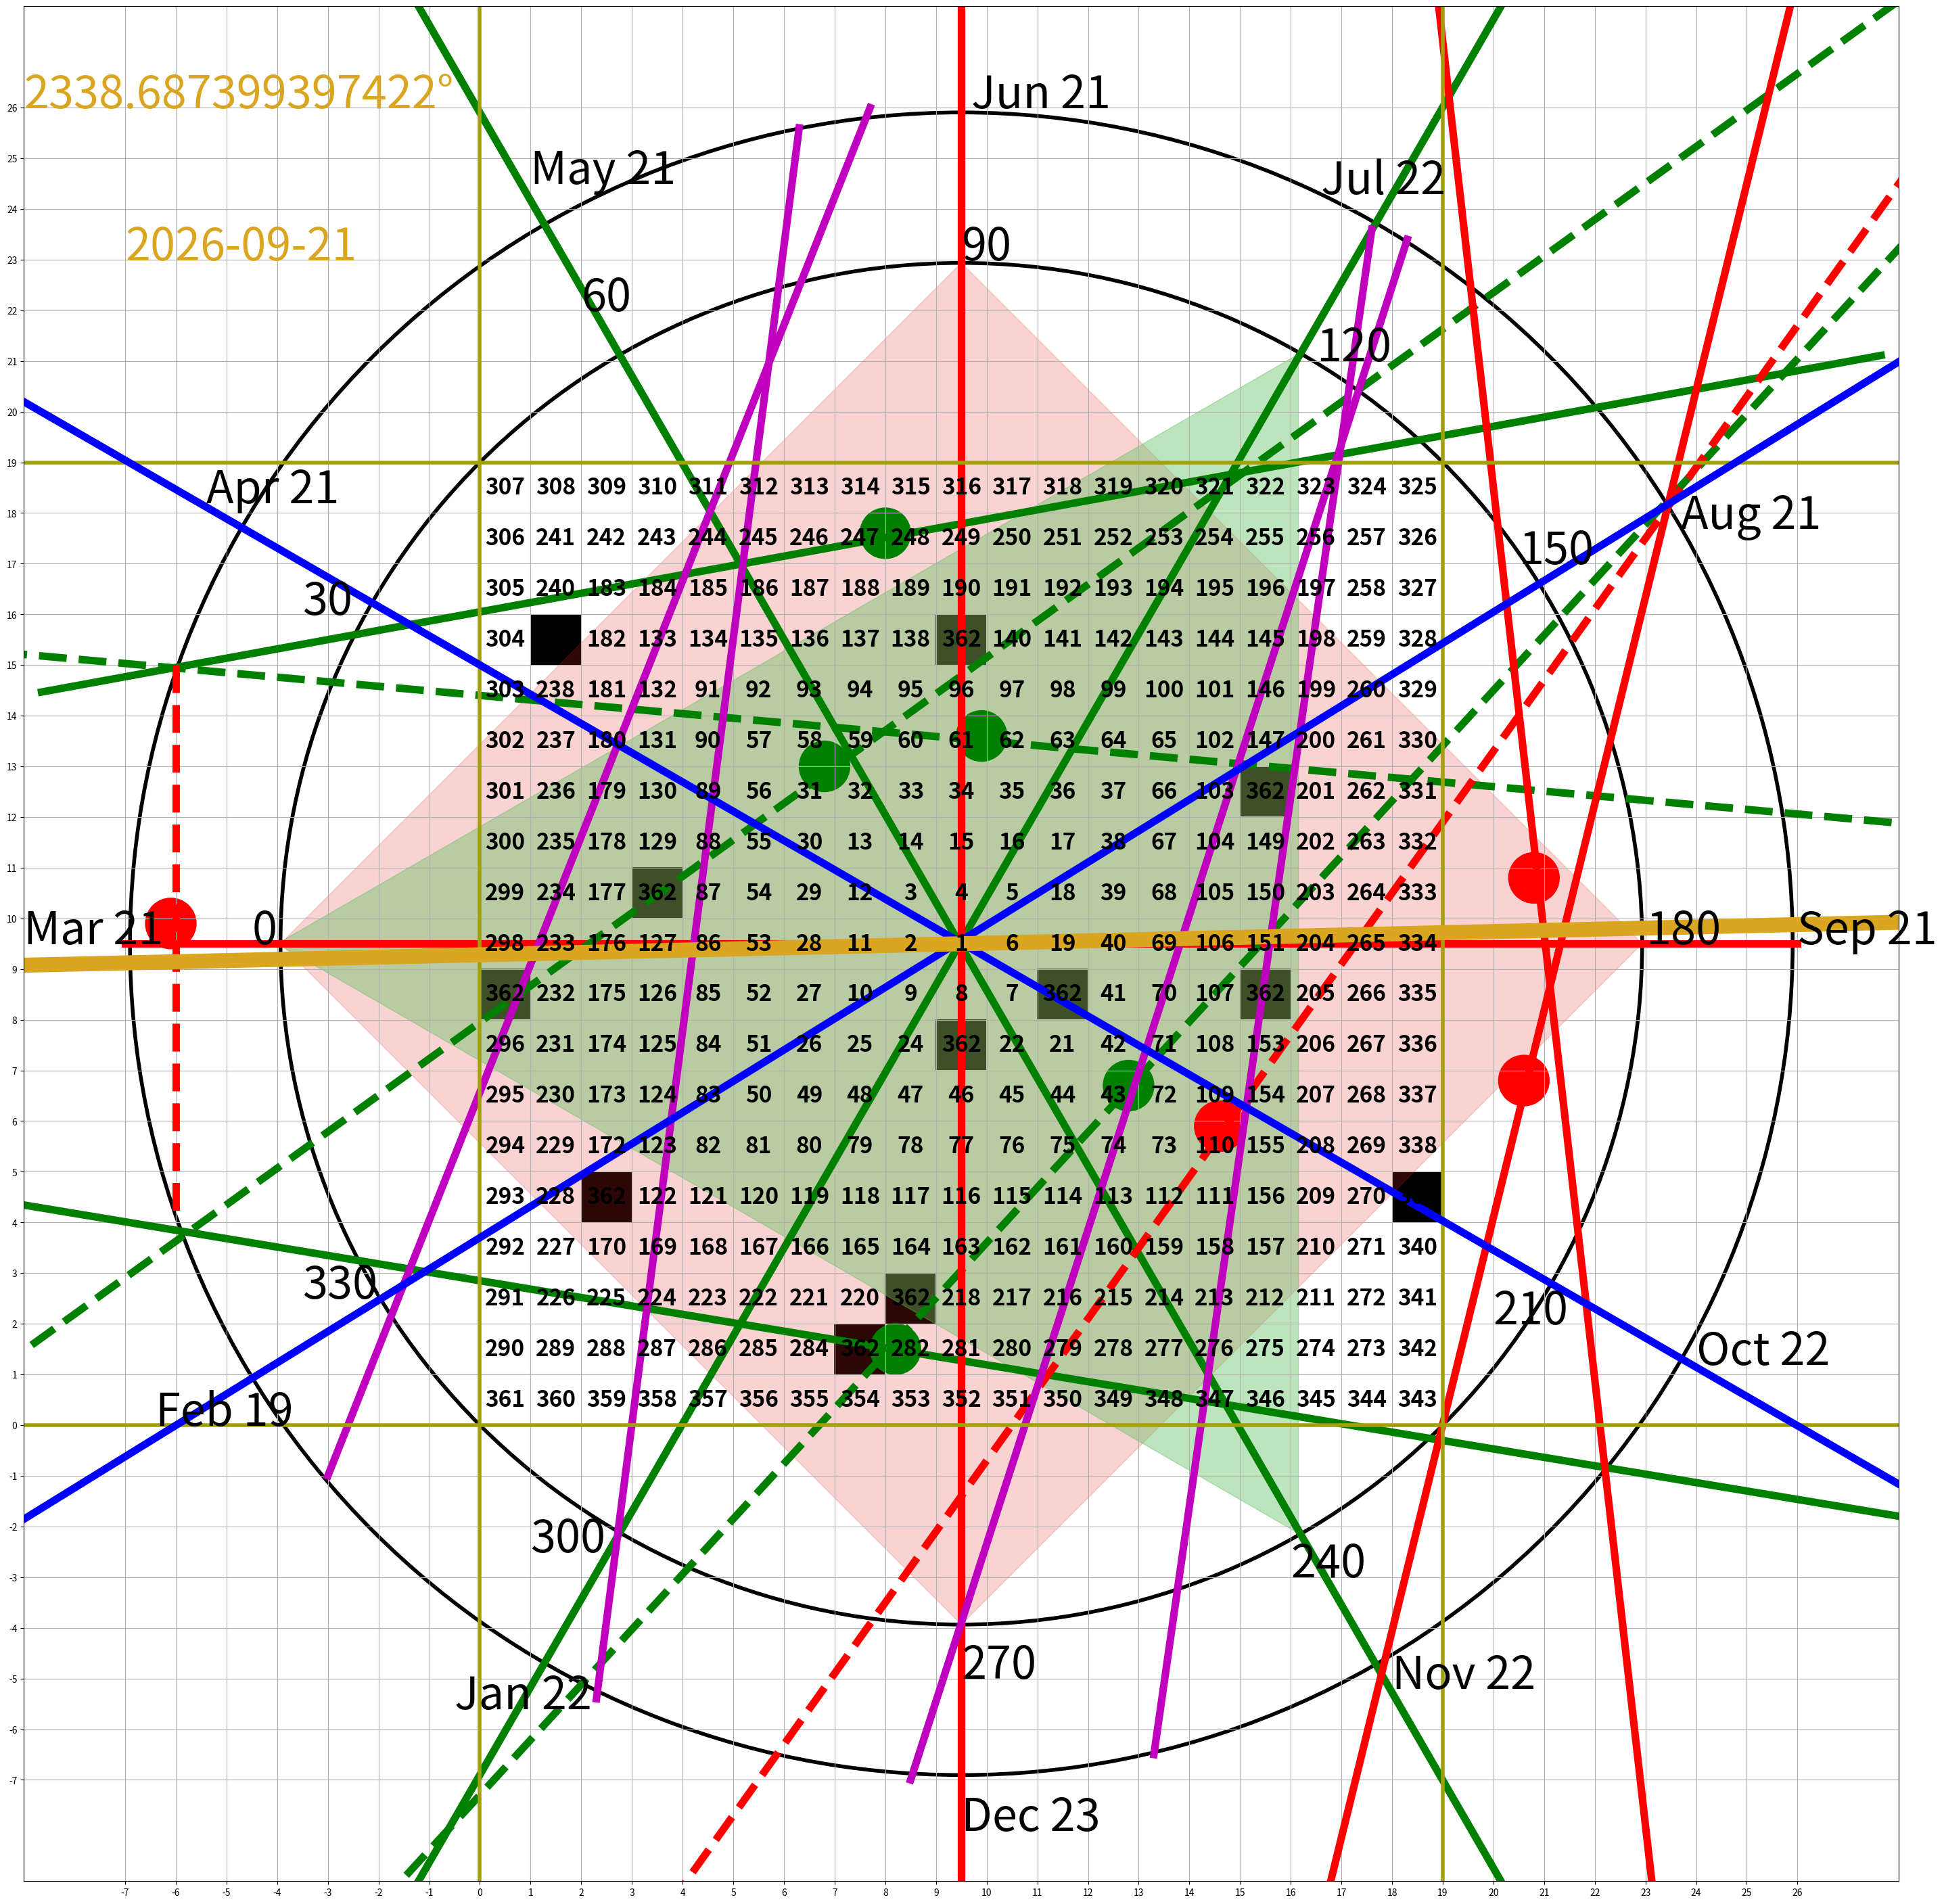

This figure's Python source:
import matplotlib.pyplot as plt
import numpy as np
from copy import copy
from matplotlib.colors import Colormap
import matplotlib.patches as patches

def abline(slope, intercept,color,linewidth=8):
    """Plot a line from slope and intercept"""
    axes = plt.gca()
    x_vals = np.array(axes.get_xlim())
    y_vals = intercept + slope * x_vals
    plt.plot(x_vals, y_vals, color,linewidth=linewidth)
    
#start from left bottom
number=19
j=np.zeros((number,number))
num=number*number
direction="right"
threshold=number-1
x=threshold
y=-1
special=[20,23,128,139,148,152,171,219,239,283,297,339]
for i in range(num):

    if direction =="right":
        if y!=threshold and j[x][y+1]==0:
            y+=1
        else:
            direction="up"
            x-=1
    elif direction =="up":
        if x!=0 and j[x-1][y]==0:
            x-=1
        else:
            direction ="left"
            y-=1
    elif direction =="left":
        if y!=0 and j[x][y-1]==0:
            y-=1
        else:
             direction="down"
             x+=1
    elif direction =="down":
        if x!=threshold and j[x+1][y]==0:
            x+=1
        else:
             direction="right"
             y+=1
    j[x][y]=num-i
    if num-i in special:
        j[x][y]=num+1


size = number
data = j

# Limits for the extent
x_start = 0
x_end = number
y_start = 0
y_end = number

extent = [x_start, x_end, y_start, y_end]

#declare empty palette
#cmap=plt.cm.jet
#palette = copy(plt.get_cmap('viridis_r'))
#Colormap.set_under('gray', color='w')  # 1.0 represents not transparent
# The normal figure

fig = plt.figure()
ax = fig.add_subplot(111)
#fig, ax = plt.subplots(1, 1)
im = ax.imshow(data,vmin=num,extent=extent, cmap='gray_r')

# Add the text
jump_x = (x_end - x_start) / (2.0 * size)
jump_y = (y_end - y_start) / (2.0 * size)
x_positions = np.linspace(start=x_start, stop=x_end, num=size, endpoint=False)
y_positions = np.linspace(start=y_start, stop=y_end, num=size, endpoint=False)

for y_index, y in enumerate(y_positions):
    for x_index, x in enumerate(x_positions):
        label = data[threshold-y_index, x_index]
        text_x = x + jump_x
        text_y = y + jump_y
        label=int(label)
        ax.text(text_x, text_y, label, color='black', ha='center', va='center', fontsize=24,fontweight='bold')
#draw circle
circle_center=number/2
radius=(2*23.2*23.2)**(1/2)/2
circle2 = plt.Circle((circle_center, circle_center), radius, color='black',fill=False,linewidth=4)
ax.add_artist(circle2)

#draw circle
circle_center=number/2
radius=(2*number*number)**(1/2)/2
circle = plt.Circle((circle_center, circle_center), radius, color='black',fill=False,linewidth=4)
ax.add_artist(circle)

bound=int(circle_center-radius-1)
#print(circle_center)
#draw square
dia_square=((radius*radius*2)**(1/2))

ax.add_patch(
     patches.Rectangle(
        (circle_center, circle_center-radius),
        dia_square,
        dia_square,
        angle=45,
        color='#e32620',
        fill=True,
        alpha=0.2# remove background
     ) ) 
#------------tan 30 is 0.57735026919
ratio_of_triangle=0.57735026919*1.5
triangle=np.array([[-4,9.5],[-4+1.5*radius,9.5+ratio_of_triangle*radius],[-4+1.5*radius,9.5-ratio_of_triangle*radius]])
t1 = plt.Polygon(triangle[:3,:], color='#5abf5a',fill=True,alpha=0.4)
plt.gca().add_patch(t1)

major_ticks = np.arange(bound-3,bound+2*radius+4, 1)
#minor_ticks = np.arange(0, number, 5)

ax.set_xticks(major_ticks)
#ax.set_xticks(minor_ticks, minor=True)
ax.set_yticks(major_ticks)
#ax.set_yticks(minor_ticks, minor=True)
#fig.colorbar(im)
abline(0, 9.5,'r-')
abline(0.183,16.05,'g-')
abline(-0.166,2.85,'g-')
#tan 60 is 1.73205080757
abline(1.73205080757,-6.9,'g-')
abline(-1.73205080757,25.9,'g-')
abline(-0.09,14.4,'g--')
abline(0.72,7.95,'g--')
abline(1.09,-7.3,'g--')
abline(1.4,-14.7,'r--')
abline(4.08,-77.5,'r')
abline(-8.8,194.5,'r')
plt.axvline(9.5, 0, 1,color='red',linewidth=8)
plt.plot([-6,-6], [15,4],'r--',linewidth=8)
plt.plot([7.7,-3], [26,-1],'m-',linewidth=8)
plt.plot([18.3,8.5], [23.4,-7],'m-',linewidth=8)
plt.plot([17.6,13.3], [23.6,-6.5],'m-',linewidth=8)
plt.plot([6.3,2.3], [25.6,-5.4],'m-',linewidth=8)
plt.axvline(19, 0, 1,color='#a3a10b',linewidth=4)
plt.axvline(0, 0, 1,color='#a3a10b',linewidth=4)
abline(0,0,'#a3a10b',linewidth=4)
abline(0,19,'#a3a10b',linewidth=4)
plt.grid()
#Graph max size
plt.xlim((-9,28))
plt.ylim((-9,28))
abline(0.61735026919,3.7,'b')
abline(-0.57735026919,15,'b')
#draw circle
circle_center=number/2
radius=0.5
circle3 = plt.Circle((8,17.6), radius, color='green')
ax.add_artist(circle3)
#draw circle
circle_center=number/2
radius=0.5
circle4 = plt.Circle((6.8,13), radius, color='green')
ax.add_artist(circle4)
#draw circle
circle_center=number/2
radius=0.5
circle5 = plt.Circle((9.9,13.6), radius, color='green')
ax.add_artist(circle5)
#draw circle
circle_center=number/2
radius=0.5
circle5 = plt.Circle((12.8,6.7), radius, color='green')
ax.add_artist(circle5)
#draw circle
circle_center=number/2
radius=0.5
circle6 = plt.Circle((8.2,1.5), radius, color='green')
ax.add_artist(circle6)
#draw circle
circle_center=number/2
radius=0.5
circle7 = plt.Circle((-6.1,9.9), radius, color='red')
ax.add_artist(circle7)
#draw circle
circle_center=number/2
radius=0.5
circle8 = plt.Circle((14.6,5.9), radius, color='red')
ax.add_artist(circle8)
#draw circle
circle_center=number/2
radius=0.5
circle9 = plt.Circle((20.8,10.8), radius, color='red')
ax.add_artist(circle9)
#draw circle
circle_center=number/2
radius=0.5
circle10 = plt.Circle((20.6,6.8), radius, color='red')
ax.add_artist(circle10)
from datetime import datetime
now = datetime.now()
a = datetime(2020,3,21,0,0,0)

import math
current_angle = (now.timestamp()-a.timestamp())/31600000*360
slope = -math.tan(math.radians(current_angle))
abline(slope,9.5-9.5*slope,'goldenrod',linewidth=16)
#now.date
#--------
plt.text(9.5, -8, "Dec 23", fontsize=48)
plt.text(18, -5.2, "Nov 22", fontsize=48)
plt.text(24,1.2, "Oct 22", fontsize=48)
plt.text(26,9.5, "Sep 21", fontsize=48)
plt.text(23.7,17.7, "Aug 21", fontsize=48)
plt.text(16.6,24.3, "Jul 22", fontsize=48)
plt.text(9.7,26, "Jun 21", fontsize=48)
plt.text(1,24.5, "May 21", fontsize=48)
plt.text(-5.4,18.2, "Apr 21", fontsize=48)
plt.text(-9,9.5, "Mar 21", fontsize=48)
plt.text(-6.4,0, "Feb 19", fontsize=48)
plt.text(-0.5,-5.6, "Jan 22", fontsize=48)
#-------
plt.text(9.5,-5, "270", fontsize=48)
plt.text(16,-3, "240", fontsize=48)
plt.text(20,2, "210", fontsize=48)
plt.text(23,9.5, "180", fontsize=48)
plt.text(20.5,17, "150", fontsize=48)
plt.text(16.5,21, "120", fontsize=48)
plt.text(9.5,23, "90", fontsize=48)
plt.text(2,22, "60", fontsize=48)
plt.text(-3.5,16, "30", fontsize=48)
plt.text(-4.5,9.5, "0", fontsize=48)
plt.text(1,-2.5, "300", fontsize=48)
plt.text(-3.5,2.5, "330", fontsize=48)
#----------------
plt.text(-7,23, now.strftime('%Y-%m-%d'),color='goldenrod', fontsize=48)
plt.text(-9,26, str(current_angle)+"°",color='goldenrod', fontsize=48)
fig.set_size_inches(60.,36.)
plt.savefig('100dpi.png', dpi=100)
#plt.savefig('200dpi.png', dpi=200)
#plt.show()
